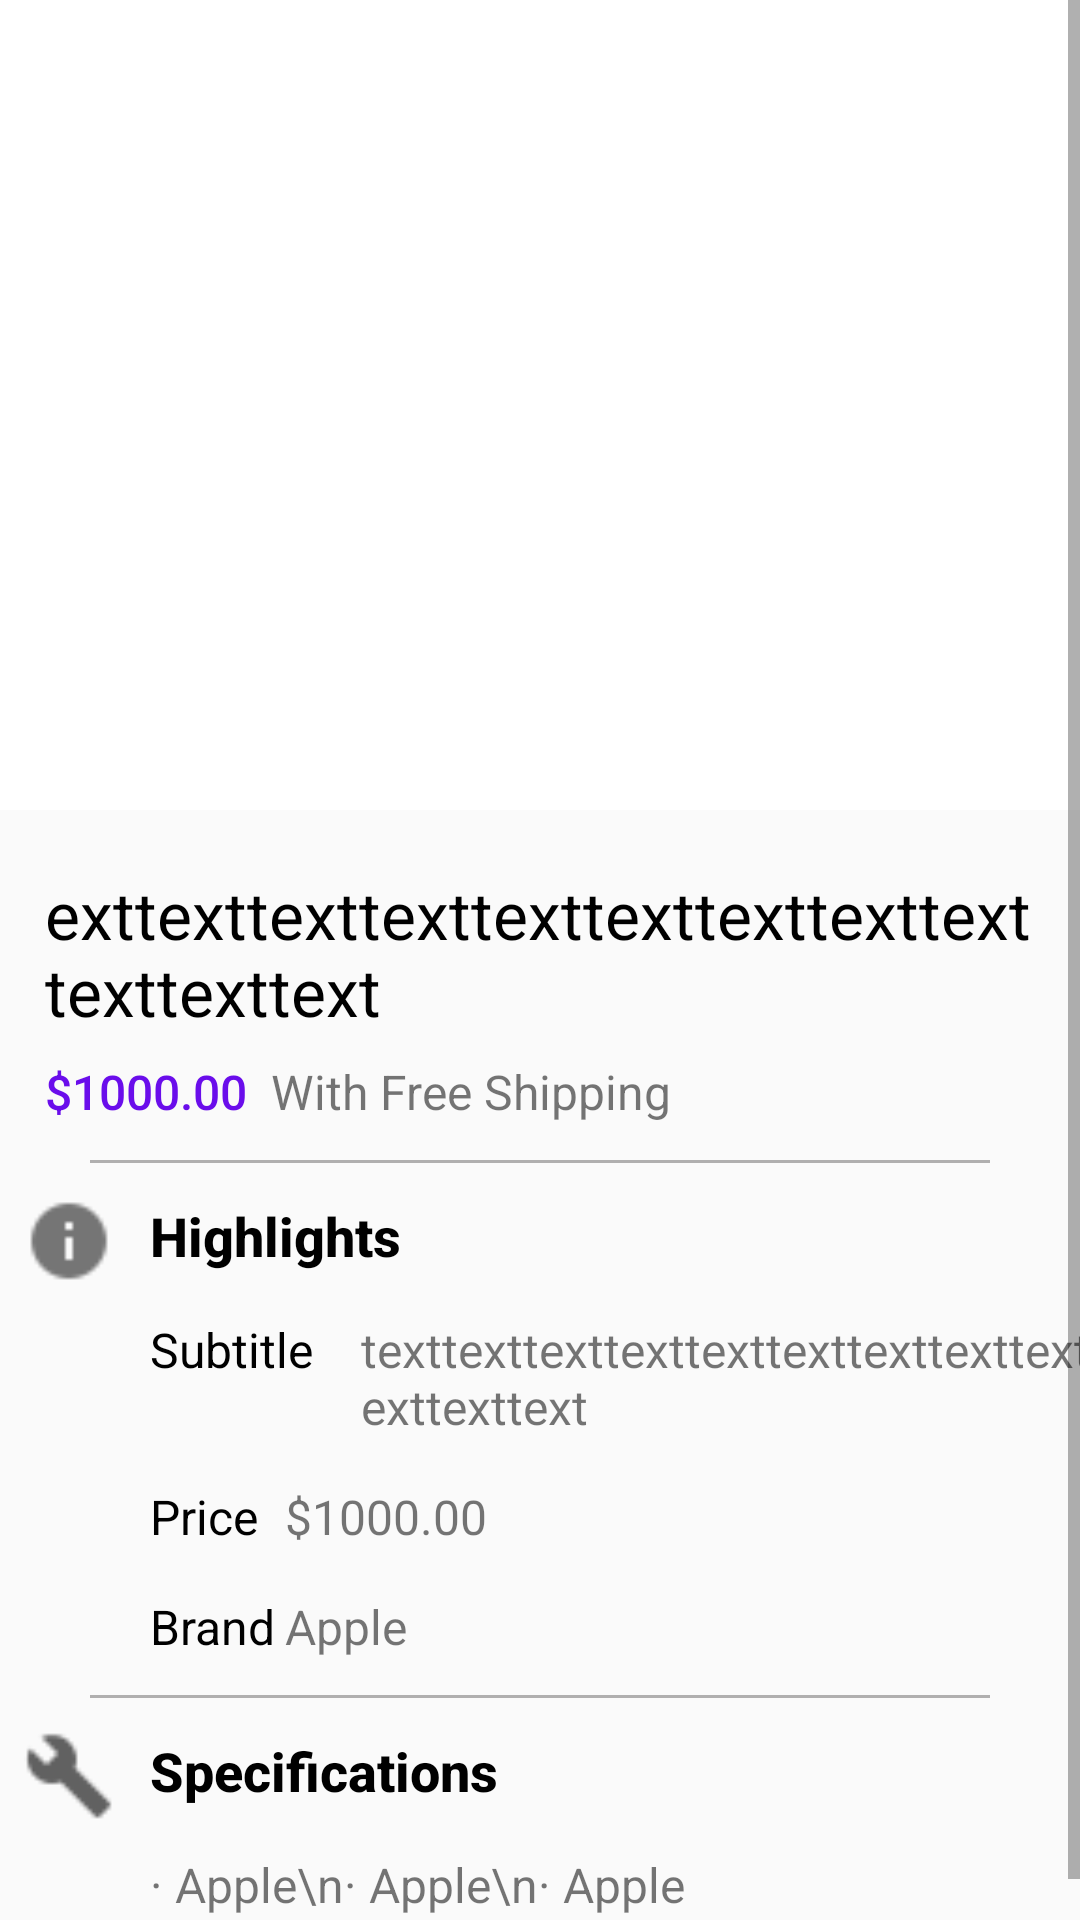

Layout XML and referenced resources for this Android screen:
<!-- AndroidManifest.xml: application theme AppTheme -->
<!-- res/layout/fragment_product.xml -->
<?xml version="1.0" encoding="utf-8"?>
<ScrollView xmlns:android="http://schemas.android.com/apk/res/android"
    xmlns:app="http://schemas.android.com/apk/res-auto"
    xmlns:tools="http://schemas.android.com/tools"
    android:layout_width="match_parent"
    android:layout_height="match_parent">

    <android.support.constraint.ConstraintLayout xmlns:android="http://schemas.android.com/apk/res/android"
        xmlns:app="http://schemas.android.com/apk/res-auto"
        xmlns:tools="http://schemas.android.com/tools"
        android:layout_width="match_parent"
        android:layout_height="match_parent"
        tools:verticalScrollbarPosition="right">

        <android.support.constraint.ConstraintLayout xmlns:android="http://schemas.android.com/apk/res/android"
            xmlns:app="http://schemas.android.com/apk/res-auto"
            xmlns:tools="http://schemas.android.com/tools"
            android:id="@+id/constraintLayout2"
            android:layout_width="match_parent"
            android:layout_height="270dp"
            android:background="@android:color/white"
            app:layout_constraintEnd_toEndOf="parent"
            app:layout_constraintStart_toStartOf="parent"
            app:layout_constraintTop_toTopOf="parent">

            <ImageView
                android:id="@+id/if_single_photo"
                android:layout_width="270dp"
                android:layout_height="match_parent"
                android:layout_alignParentTop="true"
                android:layout_centerHorizontal="true"
                android:scaleType="centerCrop"
                app:layout_constraintEnd_toEndOf="parent"
                app:layout_constraintStart_toStartOf="parent"
                app:layout_constraintTop_toTopOf="parent" />

            <HorizontalScrollView
                android:id="@+id/scroll_view"
                android:layout_width="0dp"
                android:layout_height="270dp"
                android:layout_gravity="center_vertical"
                android:scrollbars="none"
                app:layout_constraintEnd_toEndOf="parent"
                app:layout_constraintStart_toStartOf="parent"
                app:layout_constraintTop_toTopOf="parent">

                <LinearLayout
                    android:id="@+id/id_gallery"
                    android:layout_width="match_parent"
                    android:layout_height="match_parent"
                    android:layout_gravity="center_vertical"
                    android:orientation="horizontal"></LinearLayout>

            </HorizontalScrollView>

        </android.support.constraint.ConstraintLayout>

        <TextView
            android:id="@+id/product_tab_title"
            android:layout_width="0dp"
            android:layout_height="wrap_content"
            android:layout_marginStart="15dp"
            android:layout_marginTop="20dp"
            android:layout_marginEnd="15dp"
            android:text="exttexttexttexttexttexttexttexttexttexttexttext"
            android:textColor="@android:color/black"
            android:textSize="22sp"
            app:layout_constraintEnd_toEndOf="parent"
            app:layout_constraintStart_toStartOf="parent"
            app:layout_constraintTop_toBottomOf="@+id/constraintLayout2" />

        <TextView
            android:id="@+id/product_tab_price"
            android:layout_width="wrap_content"
            android:layout_height="wrap_content"
            android:layout_marginStart="15dp"
            android:layout_marginTop="8dp"
            android:text="$1000.00"
            android:textAppearance="@style/TextAppearance.AppCompat.Title"
            android:textColor="@color/colorPrimary"
            android:textSize="16sp"
            app:layout_constraintStart_toStartOf="parent"
            app:layout_constraintTop_toBottomOf="@+id/product_tab_title" />

        <TextView
            android:id="@+id/product_tab_spcost"
            android:layout_width="0dp"
            android:layout_height="wrap_content"
            android:layout_marginStart="8dp"
            android:layout_marginTop="8dp"
            android:layout_marginEnd="20dp"
            android:text="With Free Shipping"
            android:textSize="16sp"
            app:layout_constraintEnd_toEndOf="parent"
            app:layout_constraintStart_toEndOf="@+id/product_tab_price"
            app:layout_constraintTop_toBottomOf="@+id/product_tab_title" />

        <android.support.v4.view.ViewPager
            android:id="@+id/seperate_line1"
            android:layout_width="0dp"
            android:layout_height="1dp"
            android:layout_marginStart="30dp"
            android:layout_marginTop="12dp"
            android:layout_marginEnd="30dp"
            android:background="@color/colorMLighterGrey"
            android:textAlignment="center"
            app:layout_behavior="@string/appbar_scrolling_view_behavior"
            app:layout_constraintEnd_toEndOf="parent"
            app:layout_constraintStart_toStartOf="parent"
            app:layout_constraintTop_toBottomOf="@+id/product_tab_spcost">

        </android.support.v4.view.ViewPager>

        <ImageView
            android:id="@+id/product_HL"
            android:layout_width="30dp"
            android:layout_height="30dp"
            android:layout_gravity="center_horizontal"
            android:layout_marginStart="8dp"
            android:layout_marginTop="11dp"
            android:src="@drawable/information"
            app:layout_constraintStart_toStartOf="parent"
            app:layout_constraintTop_toBottomOf="@+id/seperate_line1" />

        <TextView
            android:id="@+id/highlight_text"
            android:layout_width="wrap_content"
            android:layout_height="wrap_content"
            android:layout_marginStart="50dp"
            android:layout_marginTop="12dp"
            android:text="Highlights"
            android:textStyle="bold"
            android:textAppearance="@style/TextAppearance.AppCompat.Title"
            android:textColor="@android:color/black"
            android:textSize="18sp"
            app:layout_constraintStart_toStartOf="parent"
            app:layout_constraintTop_toBottomOf="@+id/seperate_line1" />

        <TextView
            android:id="@+id/product_tab_subtitle"
            android:layout_width="wrap_content"
            android:layout_height="wrap_content"
            android:layout_marginStart="50dp"
            android:layout_marginTop="15dp"
            android:text="Subtitle"
            android:textColor="@android:color/black"
            android:textSize="16sp"
            app:layout_constraintStart_toStartOf="parent"
            app:layout_constraintTop_toBottomOf="@+id/highlight_text" />

        <TextView
            android:id="@+id/product_subtitle_text"
            android:layout_width="250dp"
            android:layout_height="wrap_content"
            android:layout_marginStart="41dp"
            android:layout_marginTop="15dp"
            android:layout_marginEnd="15dp"
            android:text="texttexttexttexttexttexttexttexttexttexttexttext"
            android:textSize="16sp"
            app:layout_constraintEnd_toEndOf="parent"
            app:layout_constraintStart_toEndOf="@+id/product_tab_subtitle"
            app:layout_constraintTop_toBottomOf="@+id/highlight_text" />

        <TextView
            android:id="@+id/product_tab_price_HL"
            android:layout_width="wrap_content"
            android:layout_height="wrap_content"
            android:layout_marginStart="50dp"
            android:layout_marginTop="15dp"
            android:text="Price"
            android:textColor="@android:color/black"
            android:textSize="16sp"
            app:layout_constraintStart_toStartOf="parent"
            app:layout_constraintTop_toBottomOf="@+id/product_subtitle_text" />

        <TextView
            android:id="@+id/product_price_text"
            android:layout_width="250dp"
            android:layout_height="wrap_content"
            android:layout_marginTop="15dp"
            android:layout_marginEnd="15dp"
            android:text="$1000.00"
            android:textSize="16sp"
            app:layout_constraintEnd_toEndOf="parent"
            app:layout_constraintTop_toBottomOf="@+id/product_subtitle_text" />

        <TextView
            android:id="@+id/product_tab_brand"
            android:layout_width="wrap_content"
            android:layout_height="wrap_content"
            android:layout_marginStart="50dp"
            android:layout_marginTop="15dp"
            android:text="Brand"
            android:textColor="@android:color/black"
            android:textSize="16sp"
            app:layout_constraintStart_toStartOf="parent"
            app:layout_constraintTop_toBottomOf="@+id/product_price_text" />

        <TextView
            android:id="@+id/product_brand_text"
            android:layout_width="250dp"
            android:layout_height="wrap_content"
            android:layout_marginTop="15dp"
            android:layout_marginEnd="15dp"
            android:text="Apple"
            android:textSize="16sp"
            app:layout_constraintEnd_toEndOf="parent"
            app:layout_constraintTop_toBottomOf="@+id/product_price_text" />

        <android.support.v4.view.ViewPager
            android:id="@+id/seperate_line2"
            android:layout_width="0dp"
            android:layout_height="1dp"
            android:layout_marginStart="30dp"
            android:layout_marginTop="12dp"
            android:layout_marginEnd="30dp"
            android:background="@color/colorMLighterGrey"
            android:textAlignment="center"
            app:layout_behavior="@string/appbar_scrolling_view_behavior"
            app:layout_constraintEnd_toEndOf="parent"
            app:layout_constraintStart_toStartOf="parent"
            app:layout_constraintTop_toBottomOf="@+id/product_brand_text">

        </android.support.v4.view.ViewPager>

        <ImageView
            android:id="@+id/product_specifics"
            android:layout_width="30dp"
            android:layout_height="30dp"
            android:layout_gravity="center_horizontal"
            android:layout_marginStart="8dp"
            android:layout_marginTop="11dp"
            android:src="@drawable/wrench"
            app:layout_constraintStart_toStartOf="parent"
            app:layout_constraintTop_toBottomOf="@+id/seperate_line2" />

        <TextView
            android:id="@+id/product_specifics_text"
            android:layout_width="wrap_content"
            android:layout_height="wrap_content"
            android:layout_marginStart="50dp"
            android:layout_marginTop="12dp"
            android:text="Specifications"
            android:textAppearance="@style/TextAppearance.AppCompat.Title"
            android:textColor="@android:color/black"
            android:textSize="18sp"
            android:textStyle="bold"
            app:layout_constraintStart_toStartOf="parent"
            app:layout_constraintTop_toBottomOf="@+id/seperate_line2" />

        <TextView
            android:id="@+id/product_specifics_list"
            android:layout_width="0dp"
            android:layout_height="wrap_content"
            android:layout_marginStart="50dp"
            android:layout_marginTop="15dp"
            android:layout_marginEnd="15dp"
            android:lineSpacingExtra="5sp"
            android:paddingBottom="15dp"
            android:text="· Apple\n· Apple\n· Apple"
            android:textSize="16sp"
            app:layout_constraintEnd_toEndOf="parent"
            app:layout_constraintStart_toStartOf="parent"
            app:layout_constraintTop_toBottomOf="@+id/product_specifics_text" />


    </android.support.constraint.ConstraintLayout>
</ScrollView>
<!-- resources referenced by this layout -->
<resources>
  <color name="colorMLighterGrey">#D5A2A1A1</color>
  <color name="colorPrimary">#F26200EA</color>
  <!-- drawable information: png bitmap (drawable, 721 bytes) -->
  <!-- drawable wrench: png bitmap (drawable, 788 bytes) -->
  <style name="AppTheme" parent="Theme.AppCompat.Light.DarkActionBar">
          
          <item name="colorPrimary">@color/colorPrimary</item>
          <item name="colorPrimaryDark">@color/colorPrimaryDark</item>
          <item name="colorAccent">@color/colorAccent</item>
          <item name="windowNoTitle">true</item>
          <item name="windowActionBar">false</item>
      </style>
  <color name="colorPrimaryDark">#0a00b6</color>
  <color name="colorAccent">#F2BF50DA</color>
</resources>
